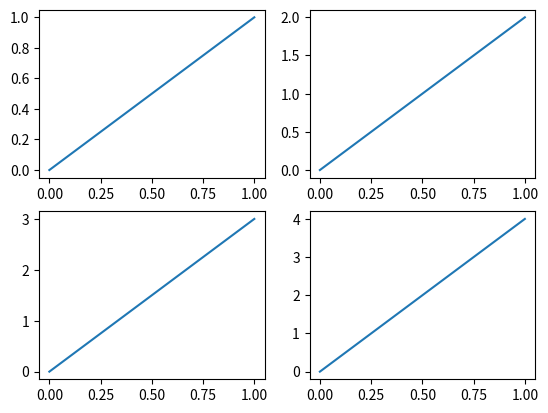
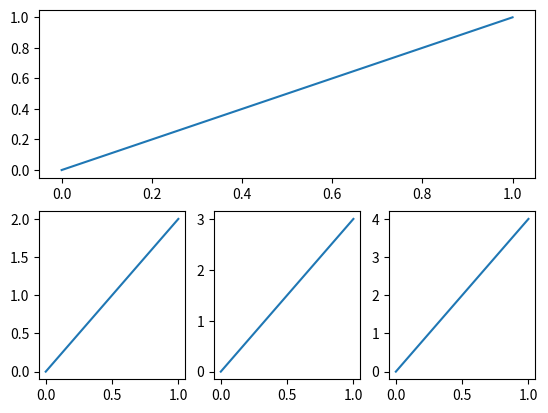
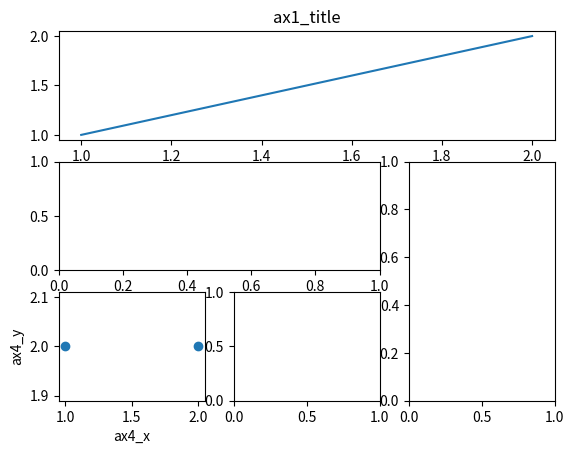
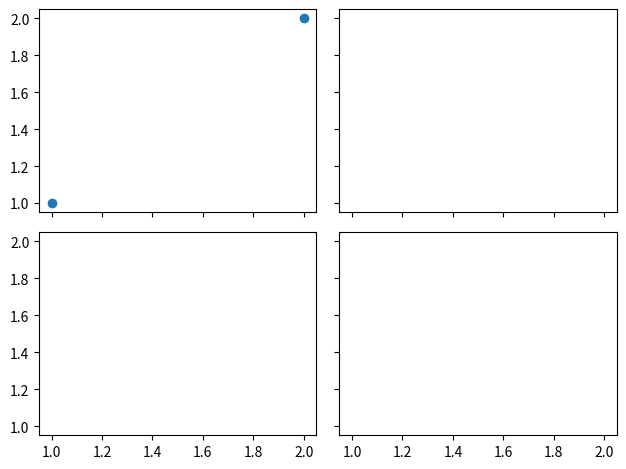
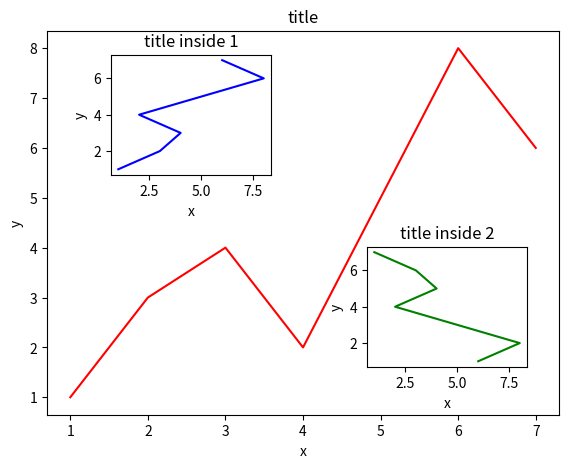
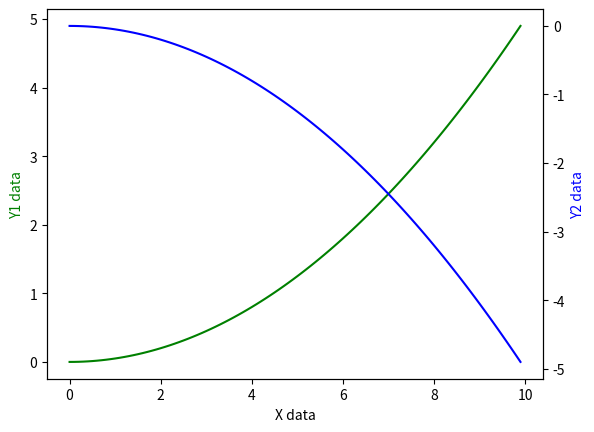

Reproduce these figures in Python, in order.
import matplotlib.pyplot as plt
import matplotlib.gridspec as gridspec
import numpy as np

##########################################
# 1、使用Subplot多合一显示

# 定义绘制面板
plt.figure()
# 均匀多图合一
# 参数说明：图形窗口分为两行两列，当前位置为1
plt.subplot(2, 2, 1)
# 参数说明：x轴取值范围为[0,1]，y轴取值范围为[0,1]，将点[0,0]和[1,1]连起来成一条直线
plt.plot([0, 1], [0, 1])
plt.subplot(2, 2, 2)
plt.plot([0, 1], [0, 2])
# 223一样可以识别
plt.subplot(223)
plt.plot([0, 1], [0, 3])
plt.subplot(2, 2, 4)
plt.plot([0, 1], [0, 4])

# 不均匀多合一显示
plt.figure()
# 将整个图像窗口分为两行一列，当前位置为1
plt.subplot(2, 1, 1)
plt.plot([0, 1], [0, 1])
# 将整个图像窗口分为两行三列，当前位置为4，这里为什么是4，因为上面将图像分为两行一列，已经占了第一个位置即整一个第一行
# 这一步分为两行三列，于是整个图像窗口的第一行也就变成了三列，要想下图在第二行显示，必须把当前位置放在第四个位置才行
plt.subplot(2, 3, 4)
plt.plot([0, 1], [0, 2])
plt.subplot(2, 3, 5)
plt.plot([0, 1], [0, 3])
plt.subplot(2, 3, 6)
plt.plot([0, 1], [0, 4])


##########################################
# 2、使用subplot2grid分隔显示

# 定义绘制面板
plt.figure()
# 使用subplot2grid创建图，(3, 3)表示将整个图像窗口分成三行三列，(0, 0)表示从第0行第0列开始作图
# colspan=3表示列跨度为3
ax1 = plt.subplot2grid((3, 3), (0, 0), colspan=3)
ax1.plot([1, 2], [1, 2])
ax1.set_title('ax1_title')
# 使用subplot2grid创建图，(3, 3)表示将整个图像窗口分成三行三列，(1, 0)表示从第1行第0列开始作图
# colspan=2表示列跨度为2
ax2 = plt.subplot2grid((3, 3), (1, 0), colspan=2)
# 使用subplot2grid创建图，(3, 3)表示将整个图像窗口分成三行三列，(1, 2)表示从第1行第2列开始作图
# colspan=2表示行跨度为2
ax3 = plt.subplot2grid((3, 3), (1, 2), rowspan=2)
ax4 = plt.subplot2grid((3, 3), (2, 0))
ax5 = plt.subplot2grid((3, 3), (2, 1))
# 在ax4画散点
ax4.scatter([1, 2], [2, 2])
# 设置ax4的标签
ax4.set_xlabel('ax4_x')
ax4.set_ylabel('ax4_y')

##########################################
# 3、使用gridspec分隔显示

# 需要导入包：import matplotlib.gridspec as gridspec，已添加
# 定义绘制面板
plt.figure()
# 使用gridspec创建一个图像窗口，分为三行三列
gs = gridspec.GridSpec(3, 3)
# 使用subplot来作图
# gs[0, :]表示第0行和所有列；
# gs[1, :2]表示第1行和第2列之前的所有列
# gs[1:, 2]表示第1行以及第1行以后的所有行和第2列
# gs[-1, 0]表示最后一行和第0列
# gs[-1, -2]表示最后1行和倒数第2列
ax6 = plt.subplot(gs[0, :])
ax7 = plt.subplot(gs[1, :2])
ax8 = plt.subplot(gs[1:, 2])
ax9 = plt.subplot(gs[-1, 0])
ax10 = plt.subplot(gs[-1, -2])

##########################################
# 4、使用subuplots分隔显示

plt.figure()
# 使用plt.subplots建立一个2行2列的图像窗口，sharex=True, sharey=True表示共享x和y坐标
# ((ax11, ax12), (ax13, ax14))表示第1行从左至右依次放ax11和ax12, 第2行从左至右依次放ax13和ax14.
f, ((ax11, ax12), (ax13, ax14)) = plt.subplots(2, 2, sharex=True, sharey=True)
ax11.scatter([1, 2], [1, 2])
# 表示紧凑显示图像
plt.tight_layout()

##########################################
# 5、图中图显示

# 定义绘制面板
fig = plt.figure()
# 准备数据
x = [1, 2, 3, 4, 5, 6, 7]
y = [1, 3, 4, 2, 5, 8, 6]
# 大图绘制
# 设置大图左下角位置以及宽高
# 4个值都是占整个figure坐标系的百分比
# 假设figure的大小是10x10，那么大图就被包含在由(1, 1)开始，宽8，高8的坐标系内。
left, bottom, width, height = 0.1, 0.1, 0.8, 0.8
# 将大图坐标系添加到figure中，颜色为red，取名为title
ax15 = fig.add_axes([left, bottom, width, height])
ax15.plot(x, y, 'r')
ax15.set_xlabel('x')
ax15.set_ylabel('y')
ax15.set_title('title')
# 小图1绘制
left, bottom, width, height = 0.2, 0.6, 0.25, 0.25
ax16 = fig.add_axes([left, bottom, width, height])
ax16.plot(y, x, 'b')
ax16.set_xlabel('x')
ax16.set_ylabel('y')
ax16.set_title('title inside 1')
# 小图2绘制
# 可以直接添加坐标系，更简便
plt.axes([0.6, 0.2, 0.25, 0.25])
# 注意对y进行了逆序处理
plt.plot(y[::-1], x, 'g')
plt.xlabel('x')
plt.ylabel('y')
plt.title('title inside 2')

##########################################
# 6、主次坐标轴

# 定义绘制面板
plt.figure()
# 准备数据
# 在[0,10]中每隔0.1就取一个数据组成列表，0、0.1、0.2……9.9、10.0
x2 = np.arange(0, 10, 0.1)
# 两条直线 y2和y1是互相倒置的
y1 = 0.05*x2 ** 2
y2 = -1 * y1
# 获取figure默认的坐标系ax16，即第一个坐标系
fig, ax16 = plt.subplots()
# 第二个y坐标
# 对ax16调用twinx方法，生成如镜面效果后的ax17
ax17 = ax16.twinx()
# 绘图，绘制标签
ax16.plot(x2, y1, 'g-')   # green, solid line
ax16.set_xlabel('X data')
ax16.set_ylabel('Y1 data', color='g')
ax17.plot(x2, y2, 'b-')   # blue
ax17.set_ylabel('Y2 data', color='b')

# 显示
plt.show()